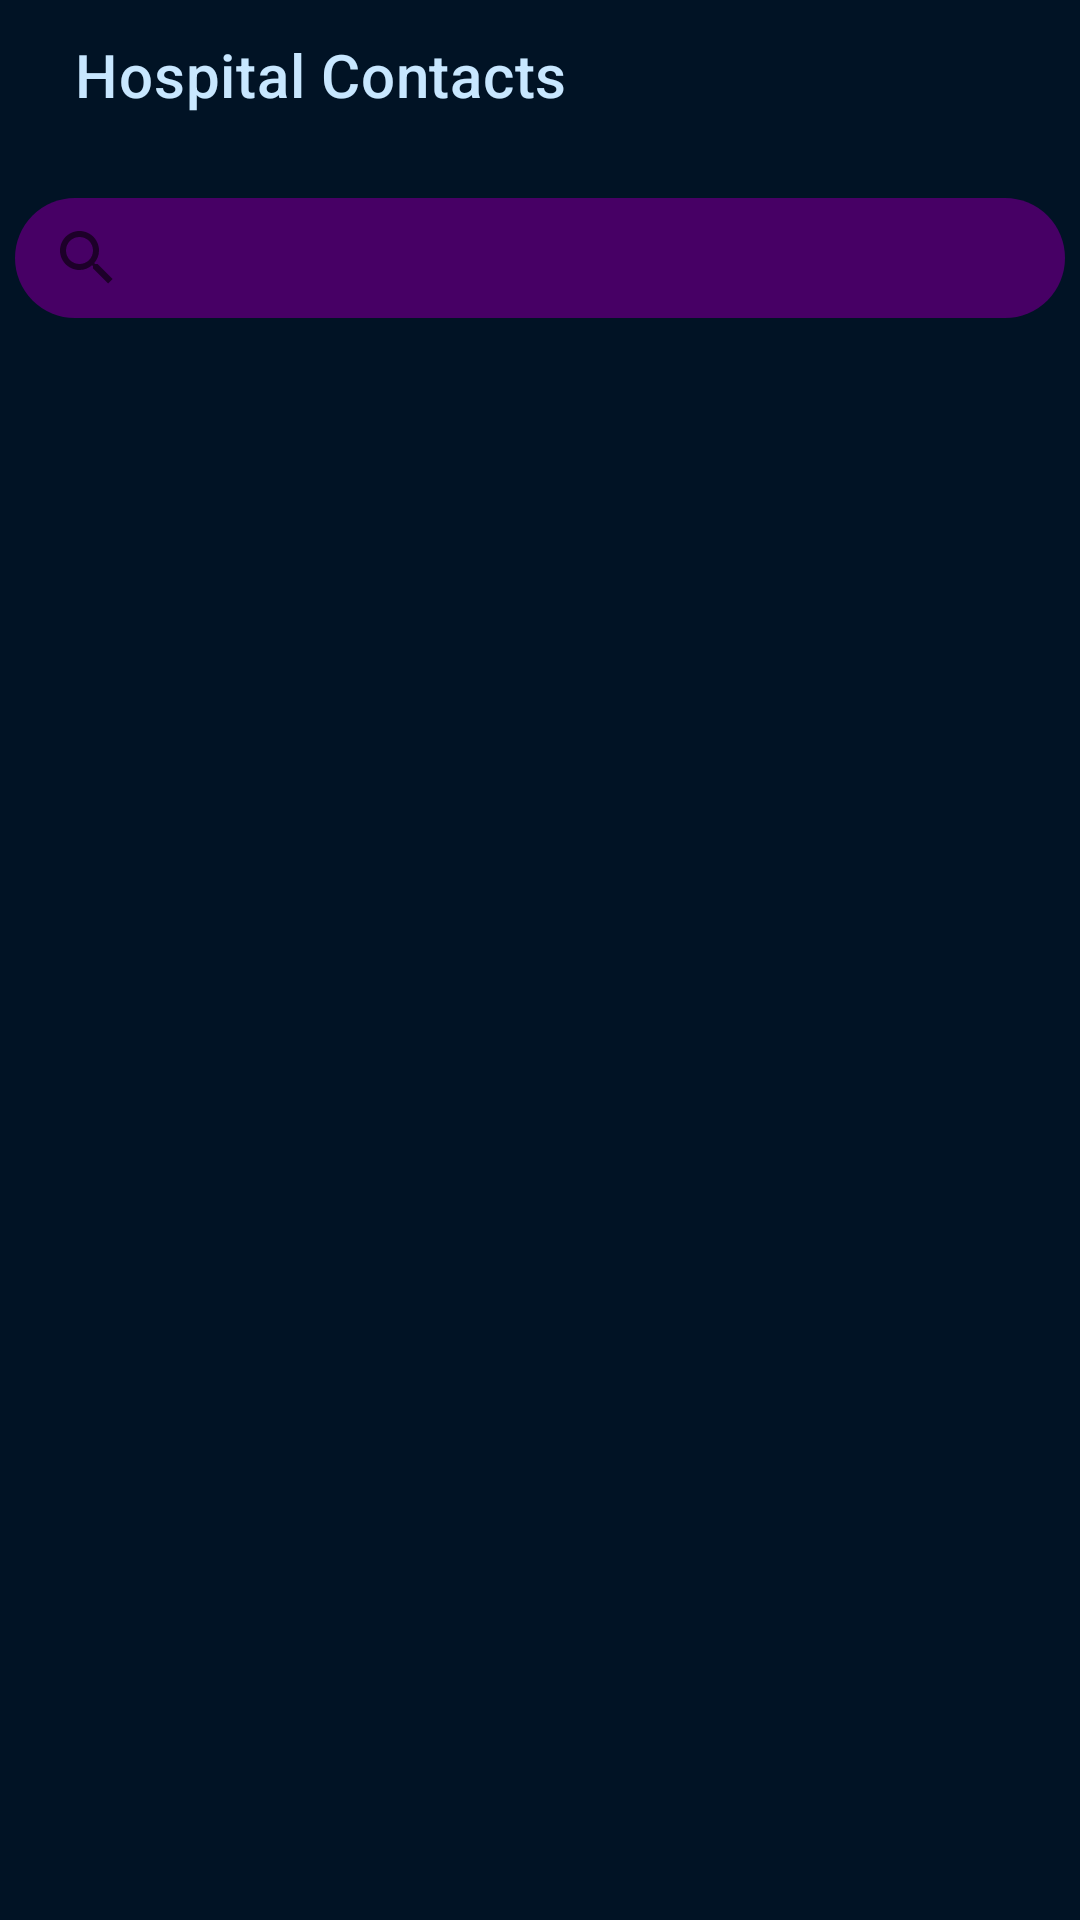

Reconstruct the res/layout file that produces this screen, plus the resources it refers to.
<!-- AndroidManifest.xml: application theme Theme.MediCare -->
<!-- res/layout/activity_hospital_contacts_page.xml -->
<?xml version="1.0" encoding="utf-8"?>
<androidx.constraintlayout.widget.ConstraintLayout xmlns:android="http://schemas.android.com/apk/res/android"
    xmlns:app="http://schemas.android.com/apk/res-auto"
    xmlns:tools="http://schemas.android.com/tools"
    android:layout_width="match_parent"
    android:layout_height="match_parent"
    android:background="@color/dark_blue"
    tools:context=".HospitalContactsPage">

    <androidx.appcompat.widget.Toolbar
        android:id="@+id/custom_toolbar"
        android:layout_width="match_parent"
        android:layout_height="50dp"
        android:background="@drawable/actionbar_style"
        android:elevation="2dp"
        app:title="Hospital Contacts"
        app:titleMarginStart="25dp"
        app:titleTextColor="#C8E7FF"/>

    <SearchView
        android:layout_width="350dp"
        android:layout_height="40dp"
        android:layout_marginTop="16dp"
        android:background="@drawable/searchbar_bg"
        app:layout_constraintEnd_toEndOf="parent"
        app:layout_constraintHorizontal_bias="0.495"
        app:layout_constraintStart_toStartOf="parent"
        app:layout_constraintTop_toBottomOf="@+id/custom_toolbar" />


</androidx.constraintlayout.widget.ConstraintLayout>
<!-- resources referenced by this layout -->
<resources>
  <color name="dark_blue">#011325</color>
  <!-- drawable searchbar_bg (drawable) -->
  <?xml version="1.0" encoding="utf-8"?>
  <shape xmlns:android="http://schemas.android.com/apk/res/android">
      <corners android:radius="40dp"/>
      <solid android:color="#470065"/>
  </shape>
  <style name="Theme.MediCare" parent="Theme.MaterialComponents.DayNight.DarkActionBar">
          
          <item name="colorPrimary">@color/white</item>
          <item name="colorPrimaryVariant">@color/white</item>
          <item name="colorOnPrimary">@color/white</item>
          
          <item name="colorSecondary">@color/white</item>
          <item name="colorSecondaryVariant">@color/white</item>
          <item name="colorOnSecondary">@color/white</item>
  
      </style>
  <color name="white">#FFFFFFFF</color>
</resources>
